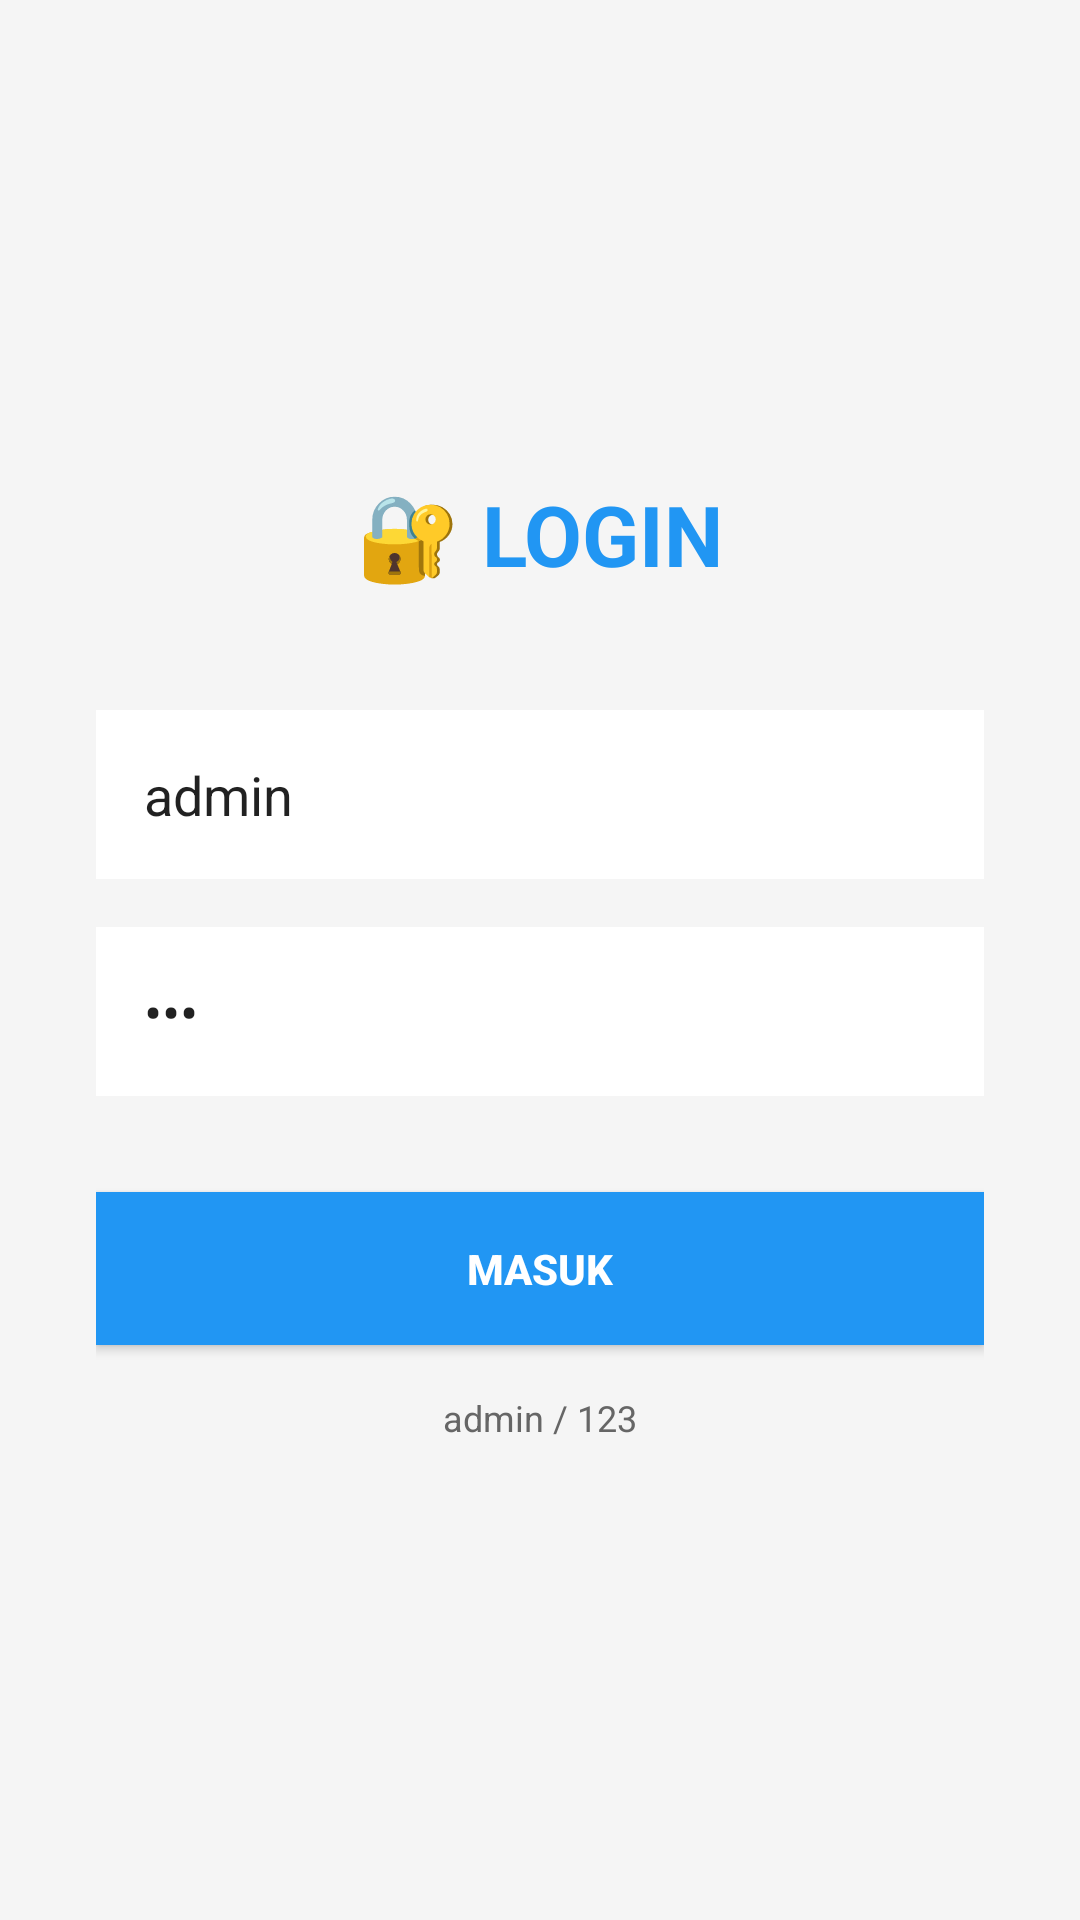

Here is an Android app screen rendered from its layout file. Give the layout XML and the strings, colors and styles it references.
<!-- AndroidManifest.xml: application theme Theme.AppCompat.Light.DarkActionBar -->
<!-- res/layout/activity_login.xml -->
<?xml version="1.0" encoding="utf-8"?>
<LinearLayout xmlns:android="http://schemas.android.com/apk/res/android"
    android:layout_width="match_parent"
    android:layout_height="match_parent"
    android:orientation="vertical"
    android:padding="32dp"
    android:gravity="center"
    android:background="#F5F5F5">

    <TextView
        android:layout_width="wrap_content"
        android:layout_height="wrap_content"
        android:text="🔐 LOGIN"
        android:textSize="28sp"
        android:textStyle="bold"
        android:textColor="#2196F3"
        android:layout_marginBottom="40dp" />

    <EditText
        android:id="@+id/et_username"
        android:layout_width="match_parent"
        android:layout_height="wrap_content"
        android:minHeight="48dp"
        android:hint="Username"
        android:text="admin"
        android:padding="16dp"
        android:background="#FFFFFF"
        android:layout_marginBottom="16dp" />

    <EditText
        android:id="@+id/et_password"
        android:layout_width="match_parent"
        android:layout_height="wrap_content"
        android:minHeight="48dp"
        android:hint="Password"
        android:inputType="textPassword"
        android:text="123"
        android:padding="16dp"
        android:background="#FFFFFF"
        android:layout_marginBottom="32dp" />

    <Button
        android:id="@+id/btn_login"
        android:layout_width="match_parent"
        android:layout_height="wrap_content"
        android:minHeight="48dp"
        android:text="MASUK"
        android:background="#2196F3"
        android:textColor="#FFFFFF"
        android:textStyle="bold"
        android:padding="16dp" />

    <TextView
        android:layout_width="wrap_content"
        android:layout_height="wrap_content"
        android:text="admin / 123"
        android:textSize="12sp"
        android:textColor="#666666"
        android:layout_marginTop="16dp" />

</LinearLayout>
<!-- resources referenced by this layout -->
<resources>

</resources>
